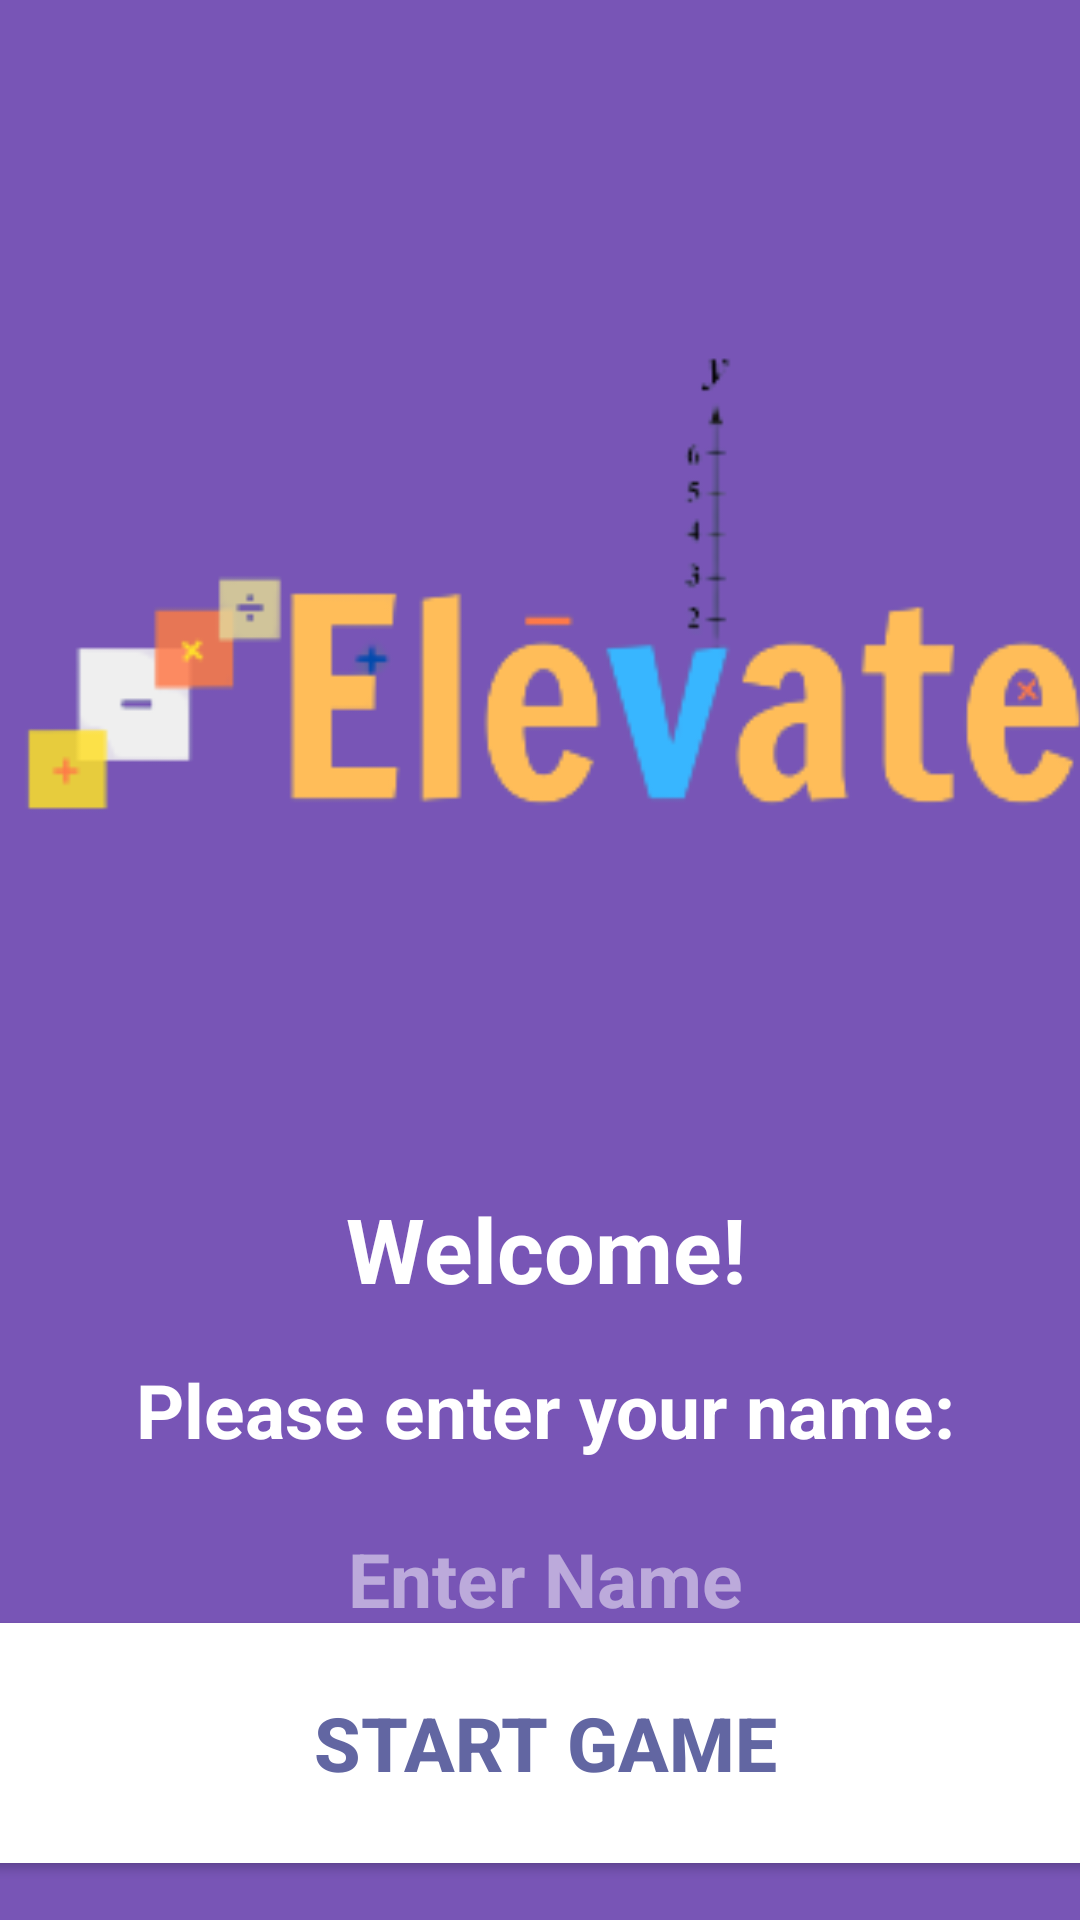

Here is an Android app screen rendered from its layout file. Give the layout XML and the strings, colors and styles it references.
<!-- AndroidManifest.xml: activity theme Theme.Design.NoActionBar -->
<!-- res/layout/activity_start.xml -->
<?xml version="1.0" encoding="utf-8"?>
<androidx.constraintlayout.widget.ConstraintLayout
    xmlns:android="http://schemas.android.com/apk/res/android"
    xmlns:app="http://schemas.android.com/apk/res-auto"
    xmlns:tools="http://schemas.android.com/tools"
    android:layout_width="match_parent"
    android:layout_height="match_parent"
    android:background="#7855B6"
    tools:context=".AboutUsActivity">

  <ImageView
      android:id="@+id/imageView2"
      android:layout_width="366dp"
      android:layout_height="332dp"
      android:layout_marginTop="32dp"
      app:layout_constraintEnd_toEndOf="parent"
      app:layout_constraintHorizontal_bias="0.355"
      app:layout_constraintStart_toStartOf="parent"
      app:layout_constraintTop_toTopOf="parent"
      app:srcCompat="@drawable/logo1" />

  <TextView
      android:id="@+id/textView3"
      android:layout_width="394dp"
      android:layout_height="36dp"
      android:layout_marginTop="32dp"
      android:gravity="center"
      android:text="Welcome!"
      android:textAppearance="@style/TextAppearance.AppCompat.Body1"
      android:textColor="@android:color/white"
      android:textSize="30sp"
      android:textStyle="bold"
      app:layout_constraintEnd_toEndOf="parent"
      app:layout_constraintHorizontal_bias="0.47"
      app:layout_constraintStart_toStartOf="parent"
      app:layout_constraintTop_toBottomOf="@+id/imageView2" />

  <TextView
      android:id="@+id/textView4"
      android:layout_width="394dp"
      android:layout_height="36dp"
      android:layout_marginTop="20dp"
      android:gravity="center"
      android:text="Please enter your name:"
      android:textSize="25sp"
      android:textStyle="bold"
      android:textColor="@android:color/white"
      app:layout_constraintEnd_toEndOf="parent"
      app:layout_constraintHorizontal_bias="0.47"
      app:layout_constraintStart_toStartOf="parent"
      app:layout_constraintTop_toBottomOf="@+id/textView3" />

  <EditText
      android:id="@+id/elevate_entername"
      android:layout_width="394dp"
      android:layout_height="50dp"
      android:layout_marginTop="12dp"
      android:gravity="center"
      android:hint="Enter Name"
      android:textColor="@android:color/white"
      android:textColorHint="#80FFFFFF"
      android:textSize="25sp"
      android:textStyle="bold"
      app:layout_constraintEnd_toEndOf="parent"
      app:layout_constraintHorizontal_bias="0.47"
      app:layout_constraintStart_toStartOf="parent"
      app:layout_constraintTop_toBottomOf="@+id/textView4" />

  <Button
      android:id="@+id/elevatenamebtn_startgame"
      android:layout_width="394dp"
      android:layout_height="80dp"
      android:layout_marginBottom="28dp"
      android:background="@color/white"
      android:gravity="center"
      android:text="Start Game"
      android:textColor="@color/splashbg"
      android:textSize="25sp"
      android:textStyle="bold"
      app:layout_constraintBottom_toBottomOf="parent"
      app:layout_constraintEnd_toEndOf="parent"
      app:layout_constraintHorizontal_bias="0.47"
      app:layout_constraintStart_toStartOf="parent"
      app:layout_constraintTop_toBottomOf="@+id/elevate_entername" />

</androidx.constraintlayout.widget.ConstraintLayout>
<!-- resources referenced by this layout -->
<resources>
  <color name="splashbg">#6266A2</color>
  <color name="white">#FFFFFFFF</color>
  <!-- drawable logo1: png bitmap (drawable, 14458 bytes) -->
</resources>
